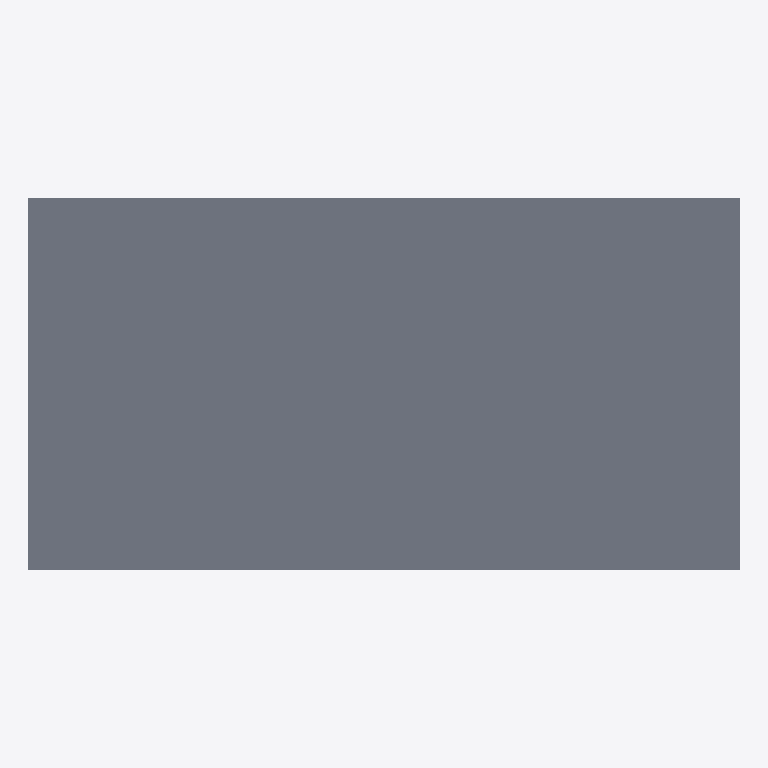
Plan cut of the same IFC building model at storey 'Level 0' (level 0.00 m, cut at 1.40 m), seen from above with north up, elements coloured by IFC class: 1 slab (grey). No cut surface shows.
Extent 6.3 m × 3.3 m × 0.5 m (x, y, z). Storeys (2): Level 0 at 0.00 m; Level 1 at 4.00 m. Elements (1): 1 IfcSlab.

HEADER;
FILE_DESCRIPTION(('ViewDefinition [ReferenceView_V1.2]','RevitIdentifiers [ContentGUID: 278ba6b0-79b4-4464-b501-e6c5a87694ab, VersionGUID: 5302cfab-1491-436b-9e02-fb9fd5a3f1d4, NumberOfSaves: 1]','CoordinateReference [CoordinateBase: Shared Coordinates]','ExchangeRequirement [Architecture]'),'2;1');
FILE_NAME('003_one_Floor.ifc','2026-06-18T18:59:58+01:00',(''),(''),'ODA SDAI 24.12','Autodesk Revit 25.4.50.35 (ENG) - IFC 25.4.50.35','');
FILE_SCHEMA(('IFC4'));
ENDSEC;
DATA;
#29=IFCPROJECT('0dYwQmURH4PBK1viLNYMjR',#18,'Project Number',$,$,'Project Name','Project Status',(#24),#210);
#44=IFCSITE('0dYwQmURH4PBK1viLNYMjP',#18,'Default',$,$,#43,$,$,.ELEMENT.,(51,30,23,112487),(0,-7,-37,-956022),0.0,$,$);
#34=IFCBUILDING('0dYwQmURH4PBK1viLNYMjQ',#18,'',$,$,#32,$,'',.ELEMENT.,$,$,#33);
#37=IFCBUILDINGSTOREY('3Zu5Bv0LOHrPC10026FoQQ',#18,'Level 0',$,'Level:Circle Head - Project Datum',#36,$,'Level 0',.ELEMENT.,0.0);
#41=IFCBUILDINGSTOREY('15Z0v90RiHrPC20026FoKR',#18,'Level 1',$,'Level:Circle Head - Project Datum',#40,$,'Level 1',.ELEMENT.,3999.9999999999995);
#60=IFCSLAB('1J0i_h5953Qvu2_v$Lfpe8',#18,'Floor:Floor-Grnd-Susp_65Scr-80Ins-100Blk-75PC:314332',$,'Floor:Floor-Grnd-Susp_65Scr-80Ins-100Blk-75PC',#49,#59,'314332',.FLOOR.);
ENDSEC;
